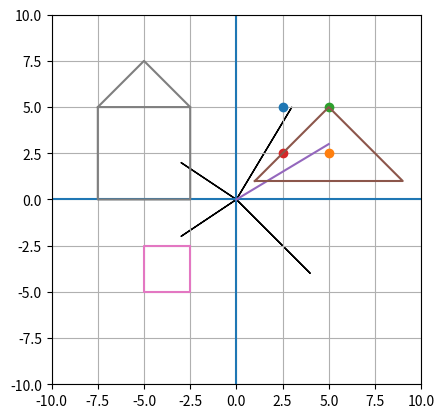

Here is the Python script that generated this plot:
import matplotlib.pyplot as plt

# set the limit 
plt.xlim(-10, 10)
plt.ylim(-10, 10)

plt.gca().set_aspect('equal')

# Points to start the plane
plt.axhline(y=0)
plt.axvline(x=0)

# Show the grid on the plane
plt.grid()


# Draw a point on the plane
plt.plot(2.5, 5, marker="o")
plt.plot(5, 2.5, marker="o")
plt.plot(5, 5, marker="o")
plt.plot(2.5, 2.5, marker="o")


# Draw a line
x = [0, 5]
y = [0, 3]

plt.plot(x, y)

# Draw a triangle
x = [1, 5, 9, 1]
y = [1, 5, 1, 1]

plt.plot(x, y)

# Draw a square
square = [
    [-2.5, -2.5],
    [-2.5, -5],
    [-5, -5],
    [-5, -2.5],
    [-2.5, -2.5]
]

x = [p[0] for p in square]
y = [p[1] for p in square]

plt.plot(x, y)

# Draw multiple vectors
vectors = [
    [3, 5],
    [-3, 2],
    [4, -4]
]
for vector in vectors:
    plt.arrow(0, 0, vector[0], vector[1])


# ploting the arrow
plt.arrow(0, 0, -3, -2)


# Challenge #1
# Draw a mini house

house = [
    [-7.5, 5],
    [-5, 7.5],
    [-2.5, 5],
    [-7.5, 5],
    [-7.5, 0],
    [-2.5, 0],
    [-2.5, 5]
]

x = [p[0] for p in house]
y = [p[1] for p in house]

plt.plot(x, y)

# Challenge Completed

# show the window 
plt.show()
